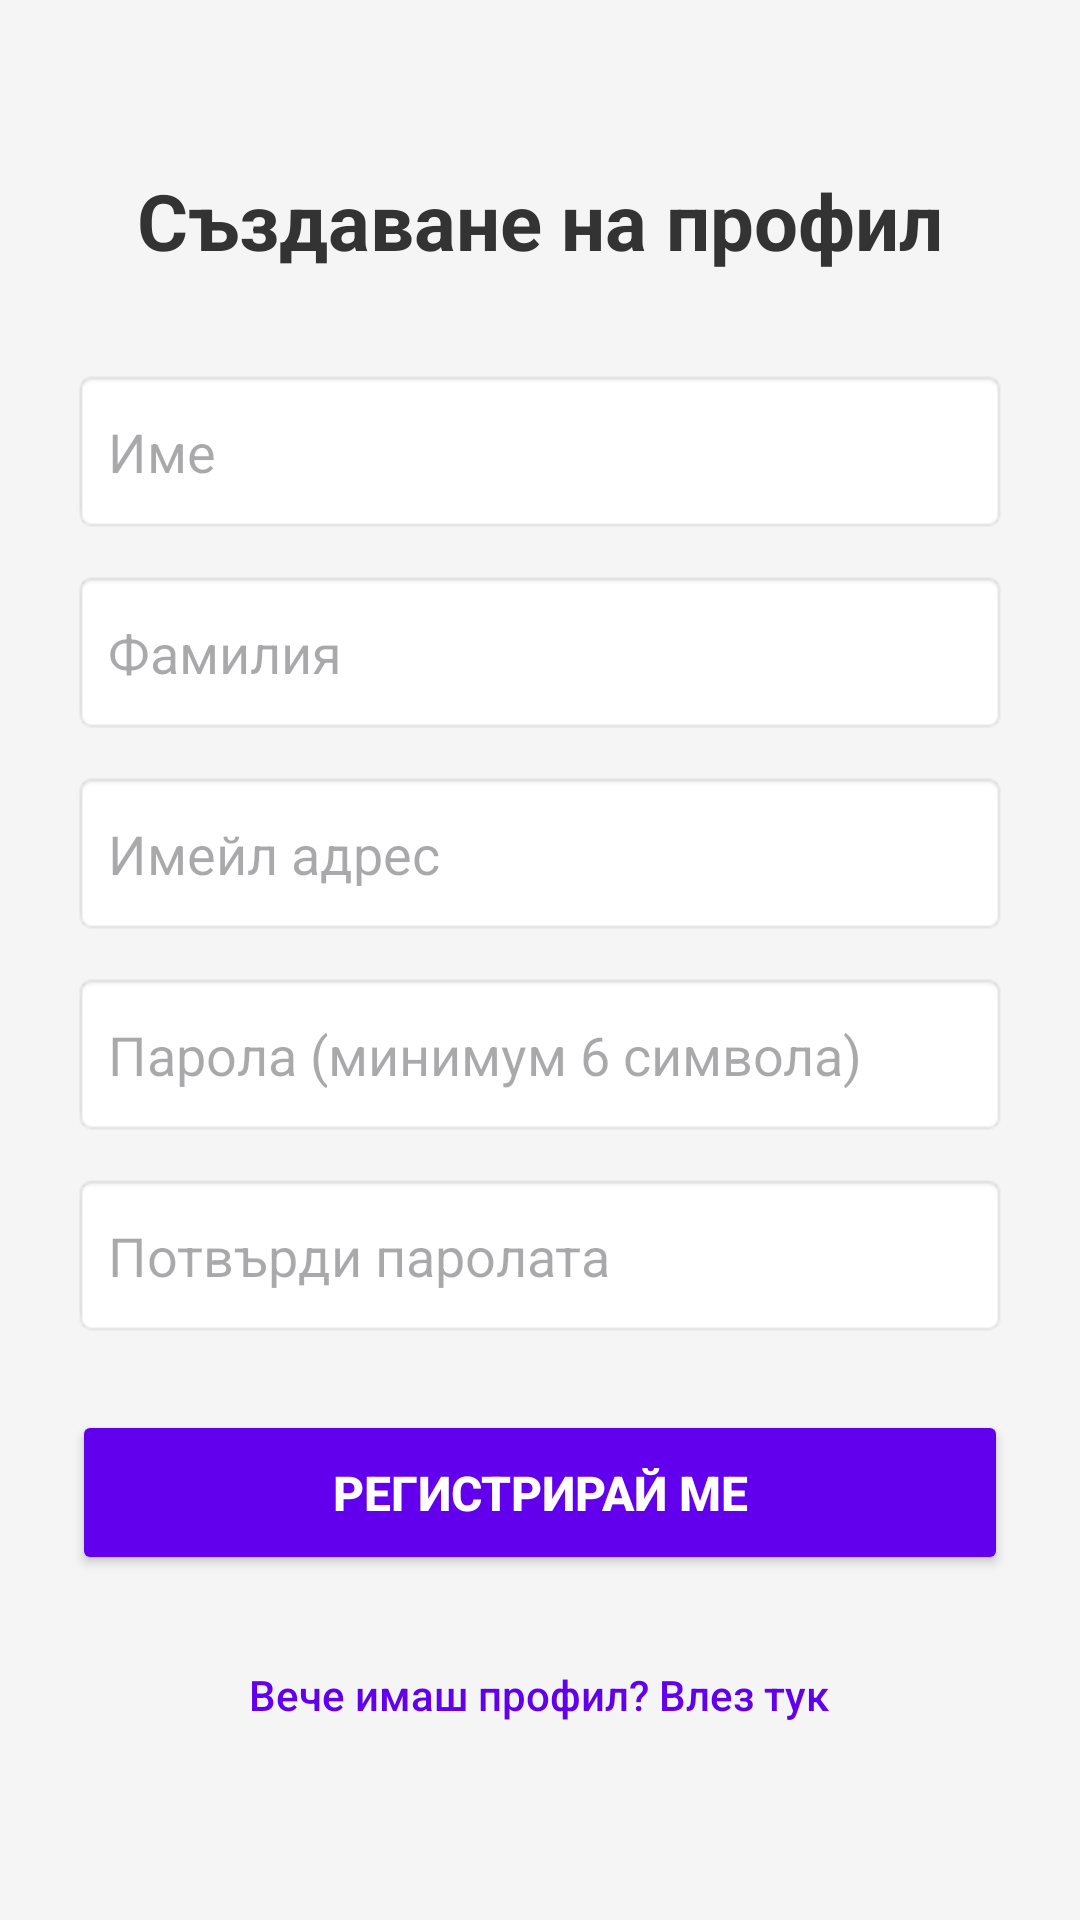

Android layout source for this screen:
<!-- AndroidManifest.xml: application theme Theme.TravelPlacesJournal -->
<!-- res/layout/activity_register.xml -->
<?xml version="1.0" encoding="utf-8"?>
<ScrollView xmlns:android="http://schemas.android.com/apk/res/android"
    android:layout_width="match_parent"
    android:layout_height="match_parent"
    android:background="#F5F5F5"
    android:fillViewport="true">

    <LinearLayout
        android:layout_width="match_parent"
        android:layout_height="wrap_content"
        android:gravity="center_horizontal"
        android:orientation="vertical"
        android:padding="24dp">

        <TextView
            android:layout_width="wrap_content"
            android:layout_height="wrap_content"
            android:layout_marginTop="32dp"
            android:layout_marginBottom="32dp"
            android:text="Създаване на профил"
            android:textColor="#333333"
            android:textSize="26sp"
            android:textStyle="bold" />

        <EditText
            android:id="@+id/etRegisterFirstName"
            android:layout_width="match_parent"
            android:layout_height="55dp"
            android:layout_marginBottom="12dp"
            android:background="@android:drawable/editbox_background"
            android:hint="Име"
            android:inputType="textPersonName"
            android:padding="12dp" />

        <EditText
            android:id="@+id/etRegisterLastName"
            android:layout_width="match_parent"
            android:layout_height="55dp"
            android:layout_marginBottom="12dp"
            android:background="@android:drawable/editbox_background"
            android:hint="Фамилия"
            android:inputType="textPersonName"
            android:padding="12dp" />

        <EditText
            android:id="@+id/etRegisterEmail"
            android:layout_width="match_parent"
            android:layout_height="55dp"
            android:layout_marginBottom="12dp"
            android:background="@android:drawable/editbox_background"
            android:hint="Имейл адрес"
            android:inputType="textEmailAddress"
            android:padding="12dp" />

        <EditText
            android:id="@+id/etRegisterPassword"
            android:layout_width="match_parent"
            android:layout_height="55dp"
            android:layout_marginBottom="12dp"
            android:background="@android:drawable/editbox_background"
            android:hint="Парола (минимум 6 символа)"
            android:inputType="textPassword"
            android:padding="12dp" />

        <EditText
            android:id="@+id/etRegisterConfirmPassword"
            android:layout_width="match_parent"
            android:layout_height="55dp"
            android:layout_marginBottom="24dp"
            android:background="@android:drawable/editbox_background"
            android:hint="Потвърди паролата"
            android:inputType="textPassword"
            android:padding="12dp" />

        <Button
            android:id="@+id/btnRegister"
            android:layout_width="match_parent"
            android:layout_height="55dp"
            android:backgroundTint="#6200EE"
            android:text="Регистрирай ме"
            android:textColor="#FFFFFF"
            android:textSize="16sp"
            android:textStyle="bold" />

        <Button
            android:id="@+id/btnGoToLogin"
            style="@style/Widget.AppCompat.Button.Borderless"
            android:layout_width="wrap_content"
            android:layout_height="wrap_content"
            android:layout_marginTop="16dp"
            android:text="Вече имаш профил? Влез тук"
            android:textColor="#6200EE"
            android:textAllCaps="false" />

    </LinearLayout>
</ScrollView>
<!-- resources referenced by this layout -->
<resources>
  <style name="Theme.TravelPlacesJournal" parent="Base.Theme.TravelPlacesJournal" />
  <style name="Base.Theme.TravelPlacesJournal" parent="Theme.Material3.DayNight.NoActionBar">
          
          
      </style>
</resources>
